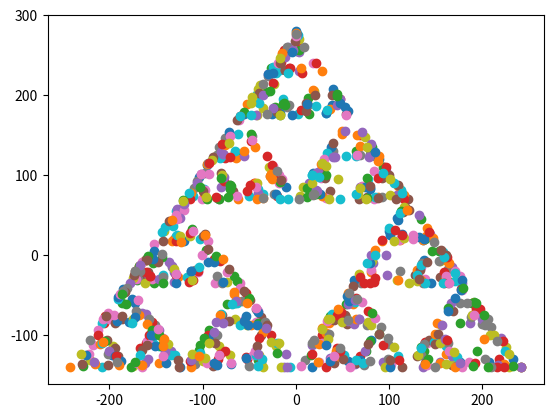

Write Python code to recreate this figure.
import matplotlib.pyplot as plt
import random

triangle = [[0, 280], [-242, -140], [242, -140]]

def plot_point(x,y):
    plt.scatter(x,y)

for i in range(3):
    plot_point(triangle[i][0], triangle[i][1])

previous_position = (triangle[2][0], triangle[2][1])

for i in range(1000):
    vertex = random.randint(0,2)

    new_position = int((previous_position[0]+triangle[vertex][0])/2), int((previous_position[1]+triangle[vertex][1])/2)

    plot_point(*new_position)
        
    previous_position = new_position

plt.show()
